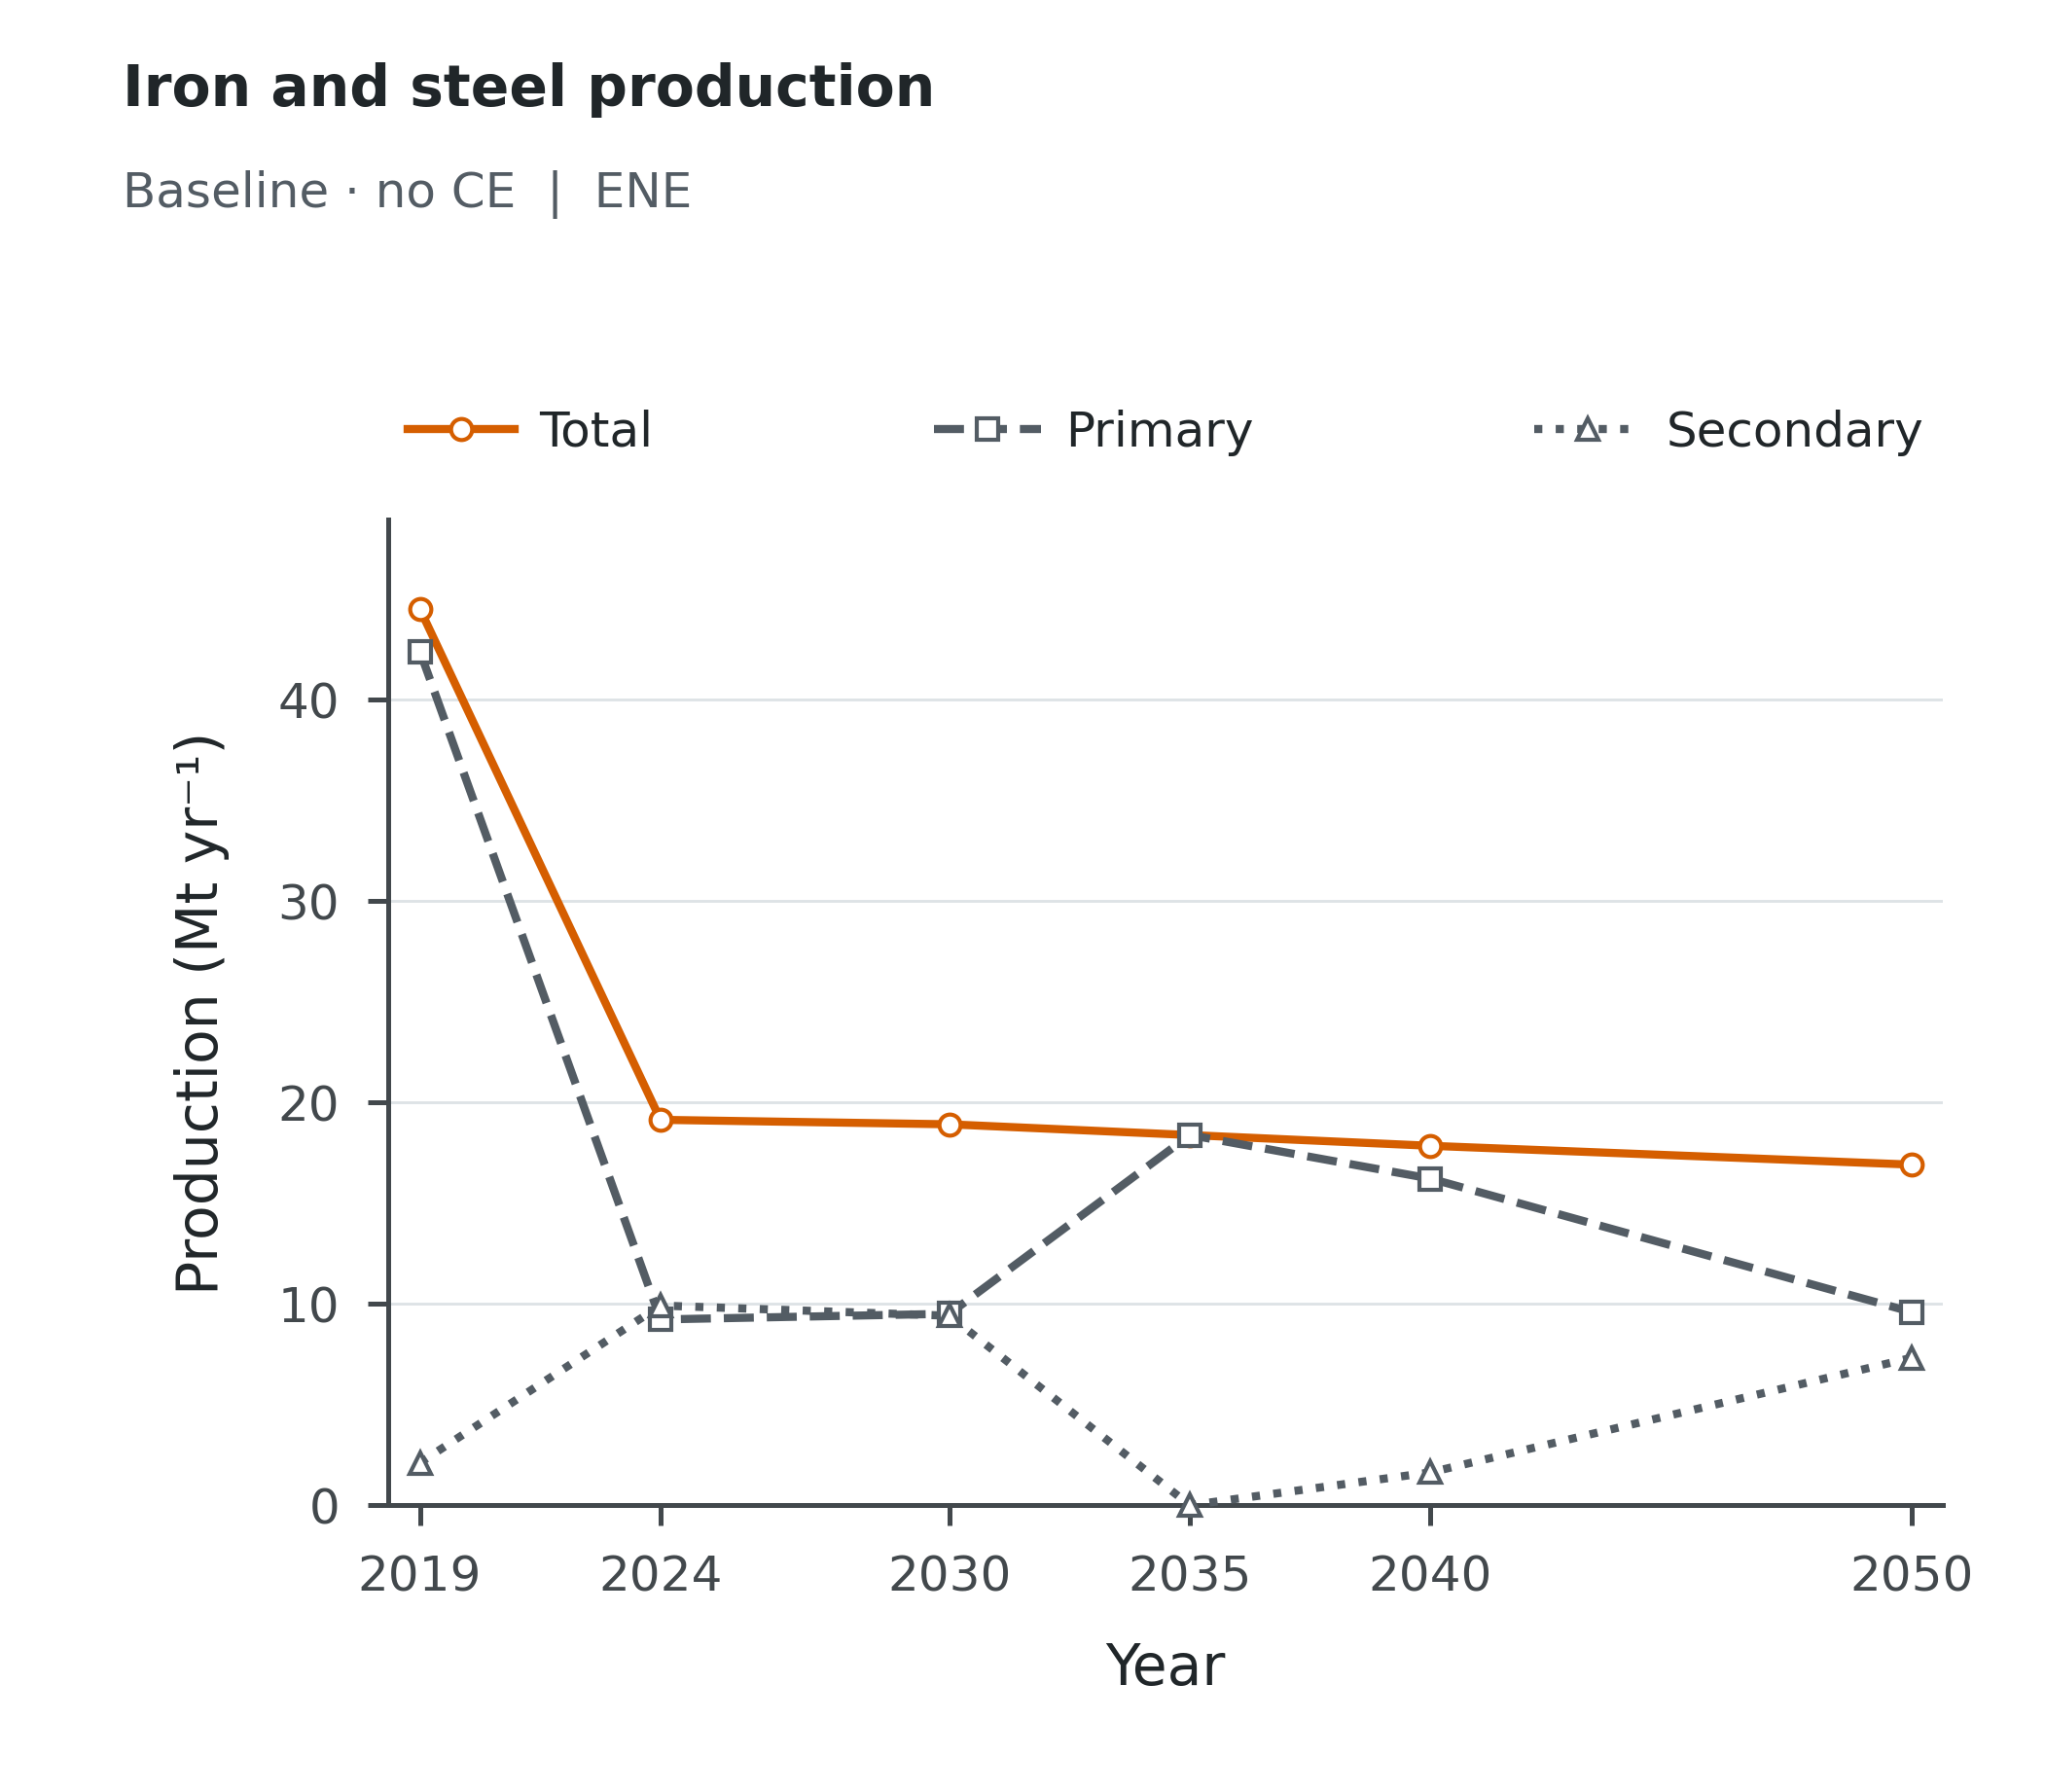

Data behind this chart, as committed beside it:
Scenario, Scope, Series, Year, Value, Unit
baseline_noce, ENE, Total, 2019, 44.49, Mt/yr
baseline_noce, ENE, Total, 2024, 19.13, Mt/yr
baseline_noce, ENE, Total, 2030, 18.91, Mt/yr
baseline_noce, ENE, Total, 2035, 18.37, Mt/yr
baseline_noce, ENE, Total, 2040, 17.84, Mt/yr
baseline_noce, ENE, Total, 2050, 16.91, Mt/yr
baseline_noce, ENE, Primary, 2019, 42.39, Mt/yr
baseline_noce, ENE, Primary, 2024, 9.22, Mt/yr
baseline_noce, ENE, Primary, 2030, 9.503, Mt/yr
baseline_noce, ENE, Primary, 2035, 18.37, Mt/yr
baseline_noce, ENE, Primary, 2040, 16.21, Mt/yr
baseline_noce, ENE, Primary, 2050, 9.586, Mt/yr
baseline_noce, ENE, Secondary, 2019, 2.105, Mt/yr
baseline_noce, ENE, Secondary, 2024, 9.911, Mt/yr
baseline_noce, ENE, Secondary, 2030, 9.405, Mt/yr
baseline_noce, ENE, Secondary, 2035, 1.10814595231549e-07, Mt/yr
baseline_noce, ENE, Secondary, 2040, 1.629, Mt/yr
baseline_noce, ENE, Secondary, 2050, 7.32, Mt/yr
